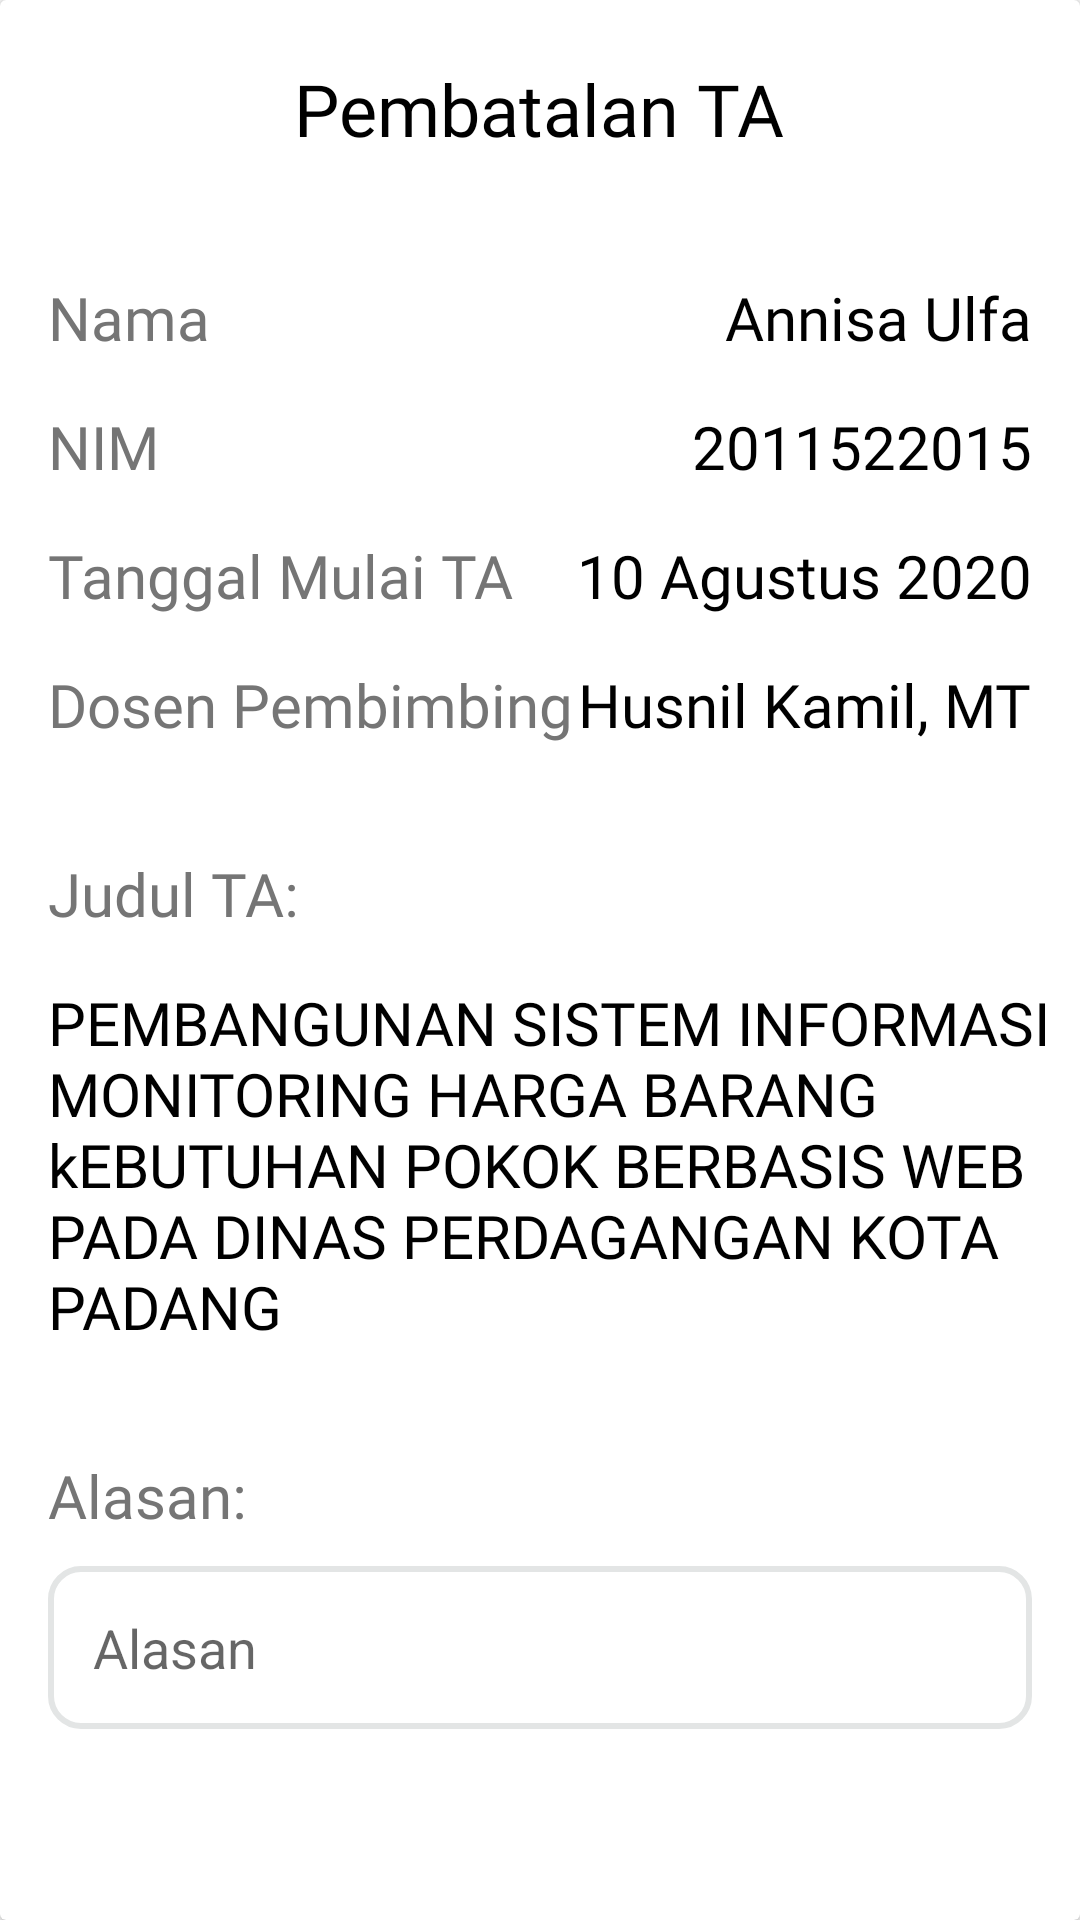

Android layout source for this screen:
<!-- AndroidManifest.xml: application theme Theme.Dosenklp1.NoActionBar -->
<!-- res/layout/popup_pembatalan.xml -->
<?xml version="1.0" encoding="utf-8"?>
<androidx.constraintlayout.widget.ConstraintLayout xmlns:android="http://schemas.android.com/apk/res/android"
    xmlns:app="http://schemas.android.com/apk/res-auto"
    xmlns:tools="http://schemas.android.com/tools"
    android:layout_width="match_parent"
    android:layout_height="match_parent">

    <androidx.cardview.widget.CardView
        android:id="@+id/popupPembatalan"
        android:layout_width="match_parent"
        android:layout_height="wrap_content"
        android:scrollbarSize="4dp"
        app:layout_constraintTop_toTopOf="parent">

        <androidx.constraintlayout.widget.ConstraintLayout
            android:layout_width="match_parent"
            android:layout_height="855dp">

            <Button
                android:id="@+id/submit4"
                android:layout_width="match_parent"
                android:layout_height="wrap_content"
                android:layout_gravity="start"
                android:layout_marginStart="30dp"
                android:layout_marginTop="50dp"
                android:layout_marginEnd="30dp"
                android:background="@drawable/button_shape"
                android:enabled="false"
                android:fontFamily="@font/interbold"
                android:text="Ajukan Pembatalan"
                android:textColor="@color/white"
                android:textSize="16dp"
                app:layout_constraintEnd_toEndOf="parent"
                app:layout_constraintHorizontal_bias="0.0"
                app:layout_constraintStart_toStartOf="parent"
                app:layout_constraintTop_toBottomOf="@+id/input4"
                tools:ignore="MissingConstraints" />

            <Button
                android:id="@+id/submit5"
                android:layout_width="match_parent"
                android:layout_height="wrap_content"
                android:layout_gravity="start"
                android:layout_marginStart="30dp"
                android:layout_marginTop="20dp"
                android:layout_marginEnd="30dp"
                android:background="@drawable/button_shape"
                android:enabled="false"
                android:fontFamily="@font/interbold"
                android:text="Batalkan"
                android:textColor="@color/primaryColor"
                android:textSize="16dp"
                android:backgroundTint="@color/white"
                app:layout_constraintEnd_toEndOf="parent"
                app:layout_constraintHorizontal_bias="1.0"
                app:layout_constraintStart_toStartOf="parent"
                app:layout_constraintTop_toBottomOf="@+id/submit4"
                tools:ignore="MissingConstraints" />

            <EditText
                android:id="@+id/input4"
                android:layout_width="match_parent"
                android:layout_height="wrap_content"
                android:layout_marginStart="16dp"
                android:layout_marginTop="10dp"
                android:layout_marginEnd="16dp"
                android:background="@drawable/form_shape"
                android:hint="Alasan"
                android:inputType="textEmailAddress"
                android:padding="15dp"
                app:layout_constraintEnd_toEndOf="parent"
                app:layout_constraintHorizontal_bias="1.0"
                app:layout_constraintStart_toStartOf="parent"
                app:layout_constraintTop_toBottomOf="@+id/txtAlasan"
                tools:ignore="MissingConstraints" />

            <TextView
                android:id="@+id/judulPembatalan2"
                android:layout_width="wrap_content"
                android:layout_height="wrap_content"
                android:layout_marginTop="20dp"
                android:fontFamily="@font/interbold"
                android:text="Pembatalan TA"
                android:textColor="@color/black"
                android:textSize="24sp"
                app:layout_constraintEnd_toEndOf="parent"
                app:layout_constraintHorizontal_bias="0.498"
                app:layout_constraintStart_toStartOf="parent"
                app:layout_constraintTop_toTopOf="parent" />

            <TextView
                android:id="@+id/txtTgl"
                android:layout_width="wrap_content"
                android:layout_height="wrap_content"
                android:layout_marginTop="16dp"
                android:text="@string/tanggal_mulai_ta"
                android:textColor="#757575"
                android:fontFamily="@font/inter"

                android:textSize="20sp"
                app:layout_constraintStart_toStartOf="@+id/txtNIM"
                app:layout_constraintTop_toBottomOf="@+id/txtNIM" />

            <TextView
                android:id="@+id/txtNIM"
                android:layout_width="wrap_content"
                android:layout_height="wrap_content"
                android:layout_marginTop="16dp"
                android:text="@string/nimmhs"
                android:fontFamily="@font/inter"
                android:textColor="#757575"
                android:textSize="20sp"
                app:layout_constraintStart_toStartOf="@+id/txtNama"
                app:layout_constraintTop_toBottomOf="@+id/txtNama" />

            <TextView
                android:id="@+id/txtNama"
                android:layout_width="wrap_content"
                android:layout_height="wrap_content"
                android:layout_marginStart="16dp"
                android:layout_marginTop="40dp"
                android:text="@string/nama"
                android:fontFamily="@font/inter"
                android:textColor="#757575"
                android:textSize="20sp"
                app:layout_constraintStart_toStartOf="parent"
                app:layout_constraintTop_toBottomOf="@+id/judulPembatalan2" />

            <TextView
                android:id="@+id/txtDospem"
                android:layout_width="wrap_content"
                android:layout_height="wrap_content"
                android:layout_marginTop="16dp"
                android:text="@string/dosen_pembimbing"
                android:fontFamily="@font/inter"
                android:textColor="#757575"
                android:textSize="20sp"
                app:layout_constraintStart_toStartOf="@+id/txtTgl"
                app:layout_constraintTop_toBottomOf="@+id/txtTgl" />

            <TextView
                android:id="@+id/txtNama1"
                android:layout_width="wrap_content"
                android:layout_height="wrap_content"
                android:layout_marginEnd="16dp"
                android:text="@string/annisa_ulfa"
                android:fontFamily="@font/inter"
                android:textColor="@color/black"
                android:textSize="20sp"
                app:layout_constraintEnd_toEndOf="parent"
                app:layout_constraintTop_toTopOf="@+id/txtNama" />

            <TextView
                android:id="@+id/txtNIM1"
                android:layout_width="wrap_content"
                android:layout_height="wrap_content"
                android:layout_marginTop="16dp"
                android:text="@string/_2011522015"
                android:fontFamily="@font/inter"
                android:textColor="@color/black"
                android:textSize="20sp"
                app:layout_constraintEnd_toEndOf="@+id/txtNama1"
                app:layout_constraintTop_toBottomOf="@+id/txtNama1" />

            <TextView
                android:id="@+id/txtTgl1"
                android:layout_width="wrap_content"
                android:layout_height="wrap_content"
                android:layout_marginTop="16dp"
                android:text="@string/_10_agustus_2020"
                android:fontFamily="@font/inter"
                android:textColor="@color/black"
                android:textSize="20sp"
                app:layout_constraintEnd_toEndOf="@+id/txtNIM1"
                app:layout_constraintTop_toBottomOf="@+id/txtNIM1" />

            <TextView
                android:id="@+id/txtDospem1"
                android:layout_width="wrap_content"
                android:layout_height="wrap_content"
                android:layout_marginTop="16dp"
                android:text="@string/husnil_kamil_mt"
                android:fontFamily="@font/inter"
                android:textColor="@color/black"
                android:textSize="20sp"
                app:layout_constraintEnd_toEndOf="@+id/txtTgl1"
                app:layout_constraintTop_toBottomOf="@+id/txtTgl1" />

            <TextView
                android:id="@+id/txtJudul"
                android:layout_width="wrap_content"
                android:layout_height="wrap_content"
                android:layout_marginTop="36dp"
                android:text="Judul TA:"
                android:textColor="#757575"
                android:fontFamily="@font/inter"
                android:textAppearance="@style/TextAppearance.AppCompat.Body2"
                android:textSize="20sp"
                app:layout_constraintStart_toStartOf="@+id/txtDospem"
                app:layout_constraintTop_toBottomOf="@+id/txtDospem" />

            <TextView
                android:id="@+id/txtJudul1"
                android:layout_width="379dp"
                android:layout_height="wrap_content"
                android:layout_marginTop="16dp"
                android:fontFamily="@font/inter"
                android:textColor="@color/black"
                android:text="PEMBANGUNAN SISTEM INFORMASI MONITORING HARGA BARANG kEBUTUHAN POKOK BERBASIS WEB PADA DINAS PERDAGANGAN KOTA PADANG"
                android:textSize="20sp"
                app:layout_constraintStart_toStartOf="@+id/txtJudul"
                app:layout_constraintTop_toBottomOf="@+id/txtJudul" />

            <TextView
                android:id="@+id/txtAlasan"
                android:layout_width="wrap_content"
                android:layout_height="wrap_content"
                android:layout_marginTop="36dp"
                android:text="Alasan:"
                android:fontFamily="@font/inter"
                android:textColor="#757575"
                android:textAppearance="@style/TextAppearance.AppCompat.Body2"
                android:textSize="20sp"
                app:layout_constraintStart_toStartOf="@+id/txtJudul1"
                app:layout_constraintTop_toBottomOf="@+id/txtJudul1" />

        </androidx.constraintlayout.widget.ConstraintLayout>
    </androidx.cardview.widget.CardView>

</androidx.constraintlayout.widget.ConstraintLayout>
<!-- resources referenced by this layout -->
<resources>
  <color name="black">#000000</color>
  <color name="primaryColor">#27AE60</color>
  <color name="white">#ffffff</color>
  <!-- drawable form_shape (drawable) -->
  <?xml version="1.0" encoding="utf-8"?>
  <shape android:shape="rectangle" xmlns:android="http://schemas.android.com/apk/res/android">
      <stroke android:width="2dp" android:color="@color/lightGray"/>
      <corners android:radius="10dp"/>
  </shape>
  <string name="_10_agustus_2020">10 Agustus 2020</string>
  <string name="_2011522015">2011522015</string>
  <string name="annisa_ulfa">Annisa Ulfa</string>
  <string name="dosen_pembimbing">Dosen Pembimbing</string>
  <string name="husnil_kamil_mt">Husnil Kamil, MT</string>
  <string name="nama">Nama</string>
  <string name="nimmhs">NIM</string>
  <string name="tanggal_mulai_ta">Tanggal Mulai TA</string>
  <style name="Theme.Dosenklp1.NoActionBar" parent="Theme.AppCompat.Light.NoActionBar">
          <item name="colorPrimary">@color/primaryColor</item>
          <item name="android:state_active">@color/primaryColor</item>
          <item name="colorControlActivated">@color/primaryColor</item>
          <item name="colorSecondary">@color/darkGray</item>
          <item name="colorAccent">@color/black</item>
          <item name="colorOnSecondary">@color/lightGray</item>
          <item name="buttonBarPositiveButtonStyle">@color/brightGreen</item>
          <item name="buttonBarNegativeButtonStyle">@color/red</item>
          <item name="colorOnContainer">@color/transparent</item>
          <item name="cardBackgroundColor">@color/light</item>
  
      </style>
  <color name="lightGray">#E3E5E5</color>
  <color name="darkGray">#C9C9C9</color>
  <color name="brightGreen">#5CEE38</color>
  <color name="red">#EE3838</color>
  <color name="transparent">#00FFFFFF</color>
  <color name="light">#F7F7F7</color>
</resources>
